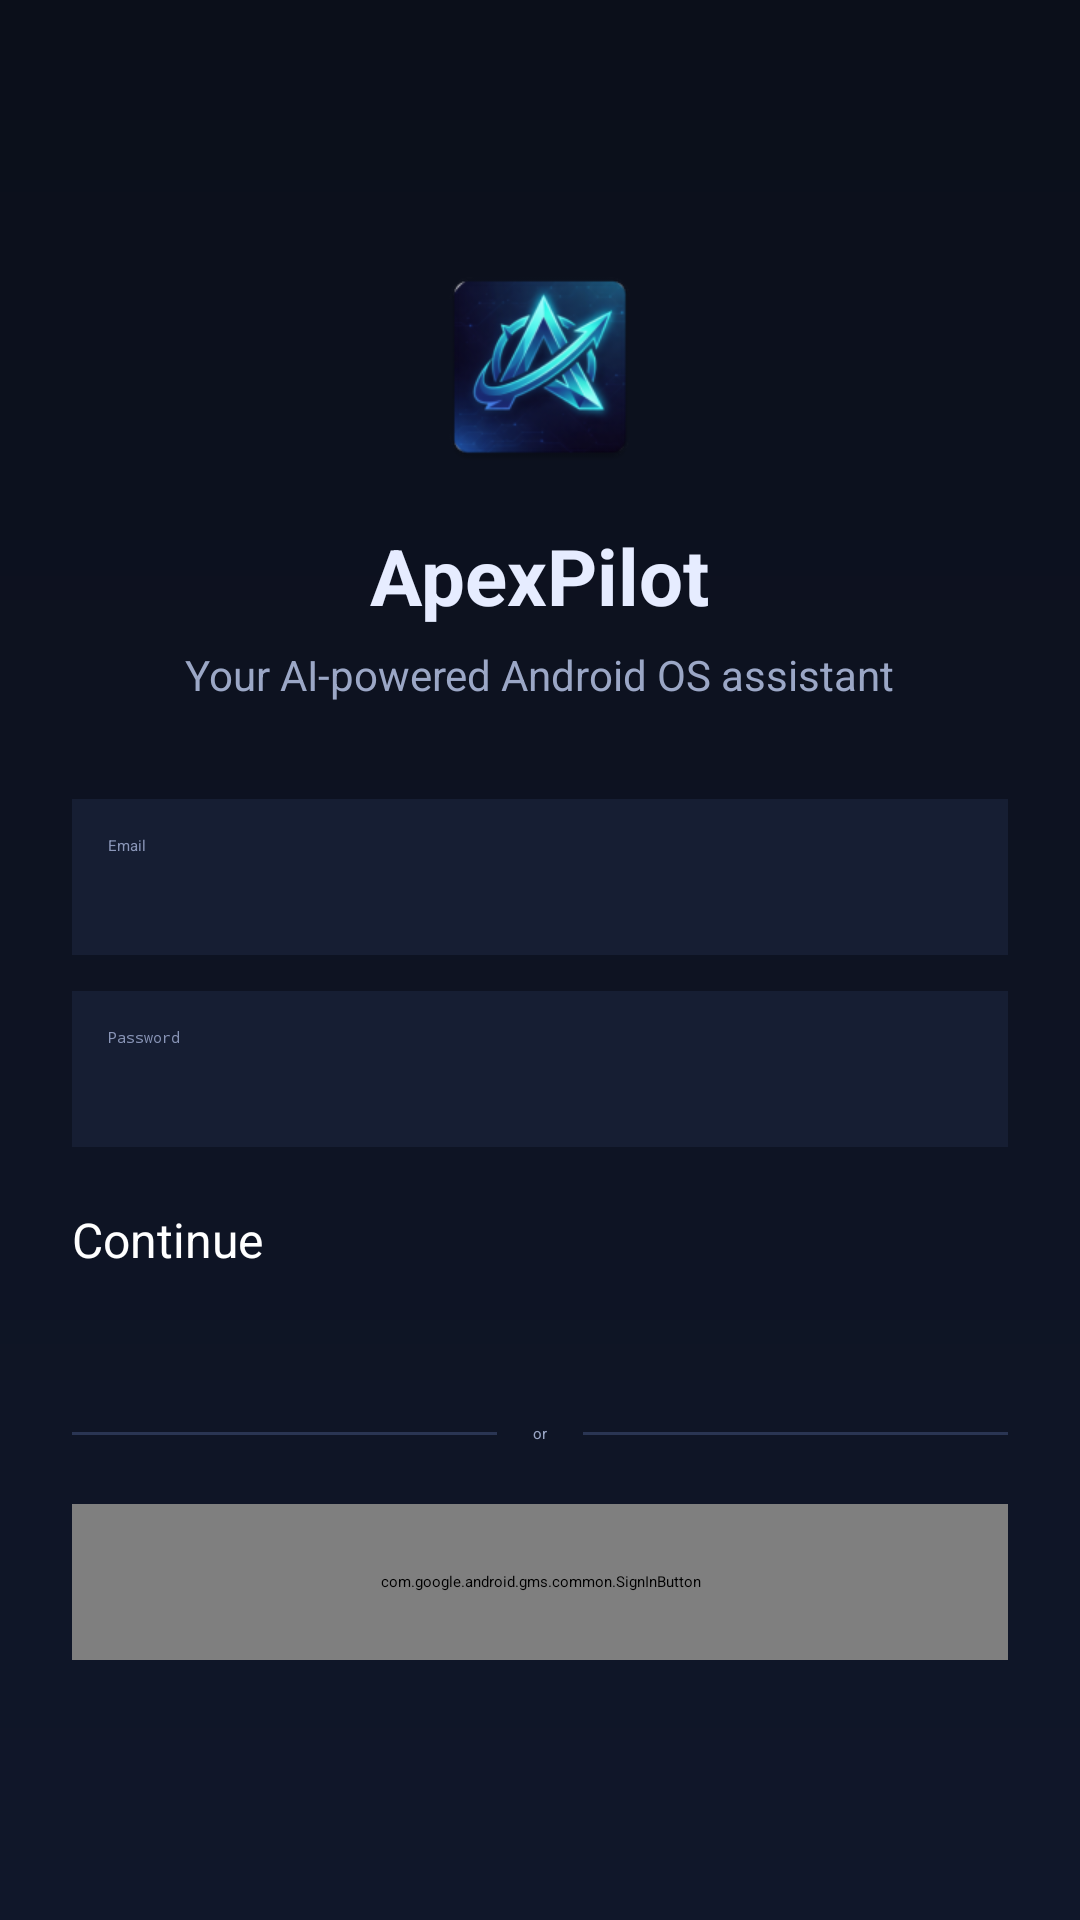

Write the Android layout XML for this screen, with the resource values it uses.
<!-- AndroidManifest.xml: application theme Theme.LLMOSAssistant -->
<!-- res/layout/activity_login.xml -->
<?xml version="1.0" encoding="utf-8"?>
<ScrollView
    xmlns:android="http://schemas.android.com/apk/res/android"
    android:layout_width="match_parent"
    android:layout_height="match_parent"
    android:fillViewport="true"
    android:background="@drawable/bg_gradient">

    <LinearLayout
        android:layout_width="match_parent"
        android:layout_height="match_parent"
        android:orientation="vertical"
        android:gravity="center"
        android:padding="24dp">

        
        <ImageView
            android:src="@mipmap/ic_launcher"
            android:layout_width="72dp"
            android:layout_height="72dp"
            android:layout_marginBottom="16dp"/>

        
        <TextView
            android:text="ApexPilot"
            android:textSize="26sp"
            android:textStyle="bold"
            android:textColor="#E6ECFF"
            android:layout_marginBottom="6dp"
            android:layout_width="wrap_content"
            android:layout_height="wrap_content"/>

        
        <TextView
            android:text="Your AI-powered Android OS assistant"
            android:textSize="14sp"
            android:textColor="#9BA7C6"
            android:layout_marginBottom="32dp"
            android:layout_width="wrap_content"
            android:layout_height="wrap_content"/>

        
        <EditText
            android:id="@+id/emailInput"
            android:hint="Email"
            android:textColor="#E6ECFF"
            android:textColorHint="#8A96B8"
            android:background="#161E33"
            android:padding="12dp"
            android:inputType="textEmailAddress"
            android:layout_width="match_parent"
            android:layout_height="52dp"/>

        
        <EditText
            android:id="@+id/passwordInput"
            android:hint="Password"
            android:textColor="#E6ECFF"
            android:textColorHint="#8A96B8"
            android:background="#161E33"
            android:padding="12dp"
            android:inputType="textPassword"
            android:layout_marginTop="12dp"
            android:layout_width="match_parent"
            android:layout_height="52dp"/>

        
        <Button
            android:id="@+id/loginBtn"
            android:text="Continue"
            android:textAllCaps="false"
            android:textColor="#FFFFFF"
            android:textSize="16sp"
            android:backgroundTint="#4F8CFF"
            android:layout_marginTop="20dp"
            android:layout_width="match_parent"
            android:layout_height="52dp"/>

        
        <LinearLayout
            android:orientation="horizontal"
            android:gravity="center"
            android:layout_marginVertical="20dp"
            android:layout_width="match_parent"
            android:layout_height="wrap_content">

            <View
                android:layout_weight="1"
                android:layout_height="1dp"
                android:background="#2A3553"
                android:layout_width="0dp"/>

            <TextView
                android:text="or"
                android:textColor="#9BA7C6"
                android:paddingHorizontal="12dp"
                android:layout_width="wrap_content"
                android:layout_height="wrap_content"/>

            <View
                android:layout_weight="1"
                android:layout_height="1dp"
                android:background="#2A3553"
                android:layout_width="0dp"/>
        </LinearLayout>

        
        <com.google.android.gms.common.SignInButton
            android:id="@+id/googleSignInBtn"
            android:layout_width="match_parent"
            android:layout_height="52dp"/>

        
        <FrameLayout
            android:id="@+id/loadingOverlay"
            android:visibility="gone"
            android:background="#CC0B0F1A"
            android:layout_width="match_parent"
            android:layout_height="match_parent">

            <ProgressBar
                android:id="@+id/loadingSpinner"
                style="?android:attr/progressBarStyleLarge"
                android:indeterminate="true"
                android:layout_gravity="center"
                android:layout_width="wrap_content"
                android:layout_height="wrap_content"/>
        </FrameLayout>

    </LinearLayout>
</ScrollView>
<!-- resources referenced by this layout -->
<resources>
  <!-- drawable bg_gradient (drawable) -->
  <?xml version="1.0" encoding="utf-8"?>
  <shape xmlns:android="http://schemas.android.com/apk/res/android"
      android:shape="rectangle">
  
      <gradient
          android:startColor="#0B0F1A"
          android:endColor="#10172A"
          android:angle="270"/>
  
  </shape>
  <!-- mipmap ic_launcher: webp bitmap (mipmap-hdpi, 5816 bytes) -->
  <style name="Theme.LLMOSAssistant" parent="Theme.Material3.Dark.NoActionBar">
          <item name="colorPrimary">@color/accent</item>
          <item name="colorOnPrimary">@color/black_900</item>
  
          <item name="android:statusBarColor">@color/black_900</item>
          <item name="android:navigationBarColor">@color/black_900</item>
  
          <item name="android:windowBackground">@color/black_900</item>
          <item name="android:textColor">@color/text_primary</item>
      </style>
  <color name="accent">#3DDC84</color>
  <color name="black_900">#121212</color>
  <color name="text_primary">#FFFFFF</color>
</resources>
